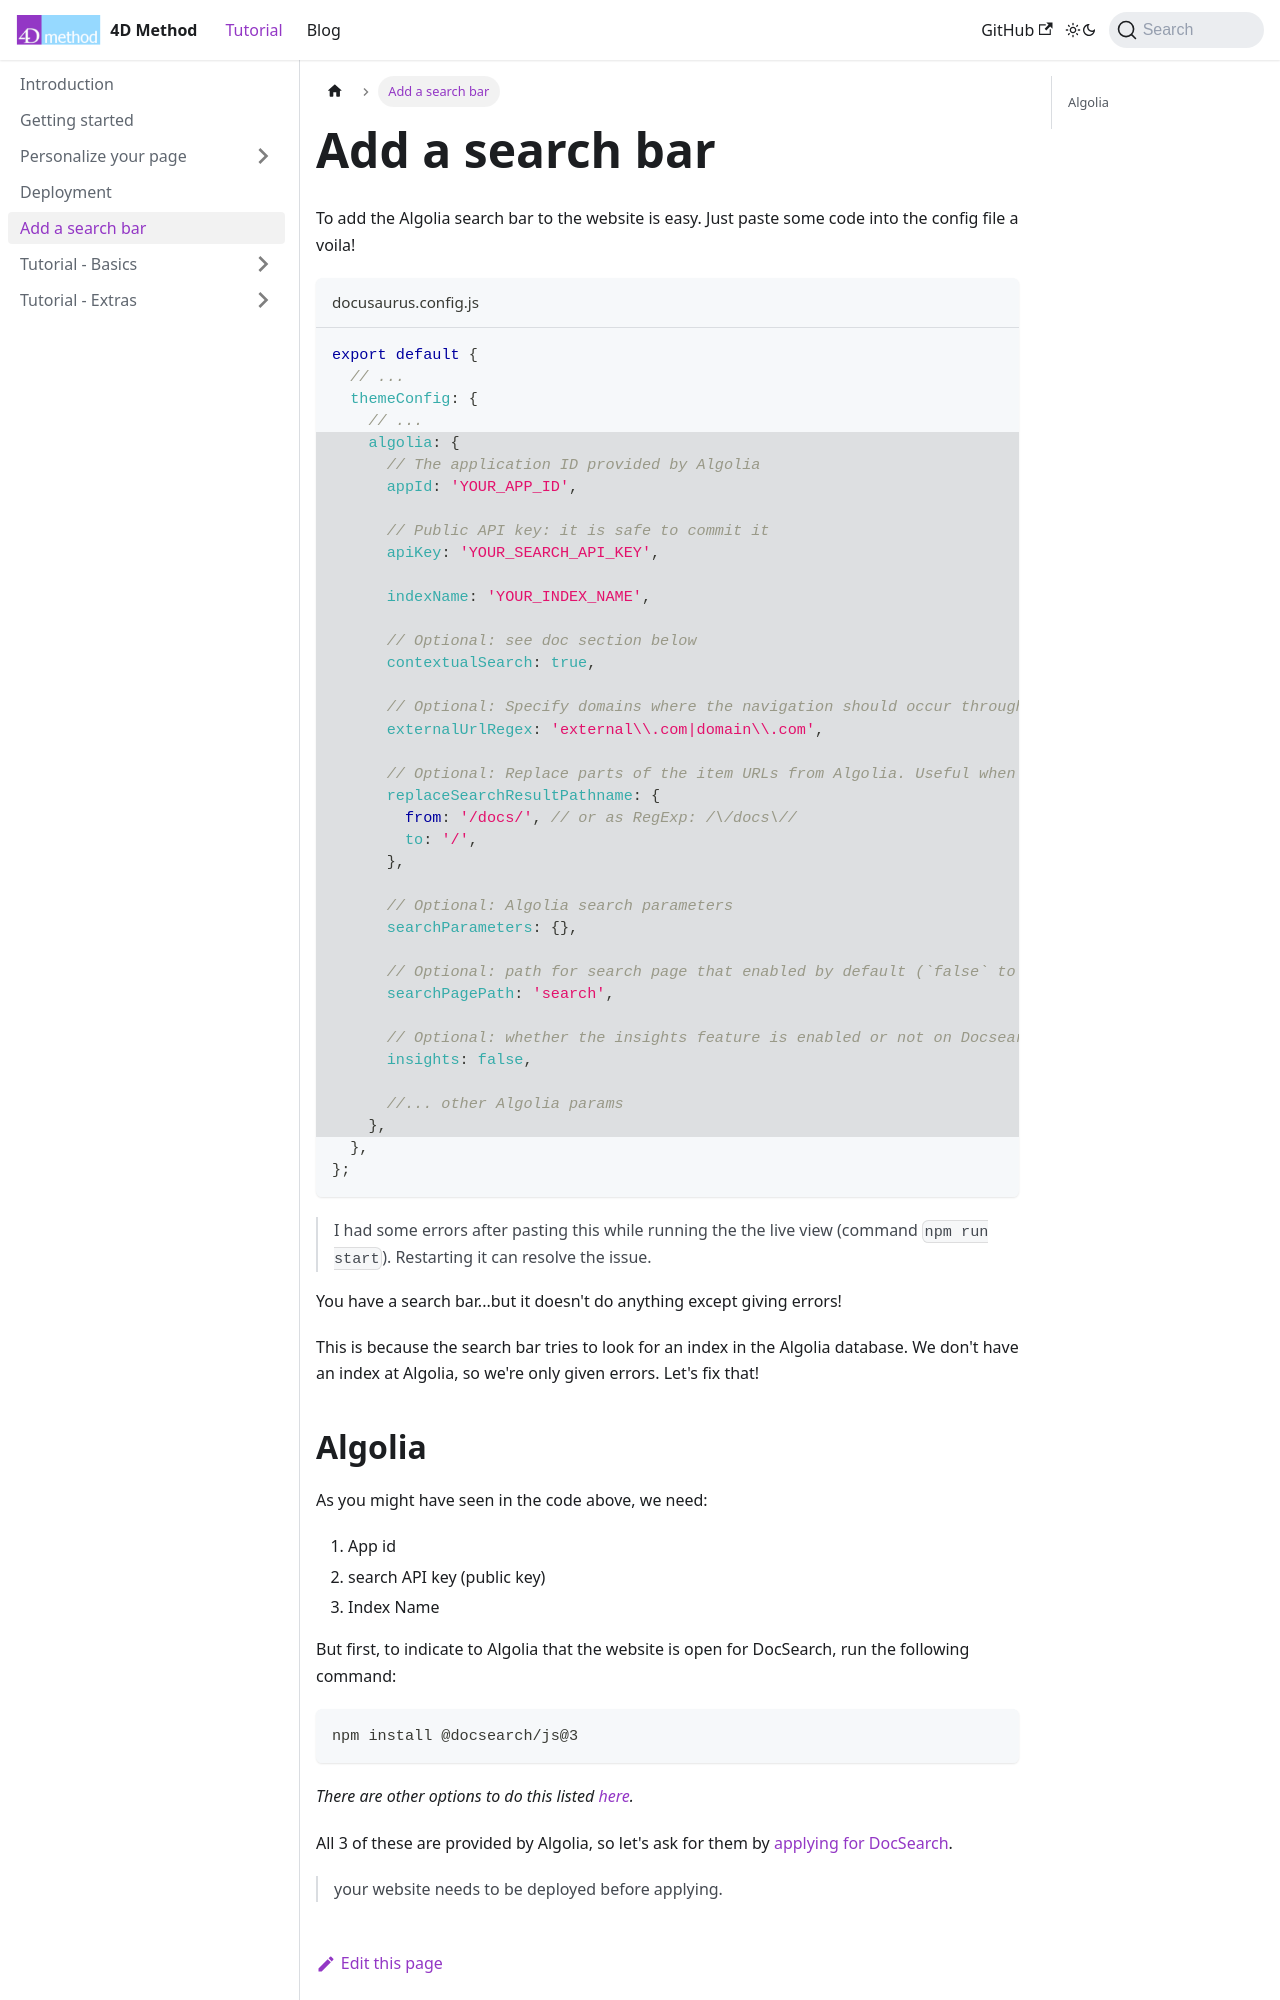

repository: Jim-Kerver/4DMethodDocs · page: docs/Algolia_search.html · generator: docusaurus

---
sidebar_position: 5
---

# Add a search bar

To add the Algolia search bar to the website is easy. Just paste some code into the config file a voila!

```js title="docusaurus.config.js"
export default {
  // ...
  themeConfig: {
    // ...
    // highlight-start
    algolia: {
      // The application ID provided by Algolia
      appId: 'YOUR_APP_ID',

      // Public API key: it is safe to commit it
      apiKey: 'YOUR_SEARCH_API_KEY',

      indexName: 'YOUR_INDEX_NAME',

      // Optional: see doc section below
      contextualSearch: true,

      // Optional: Specify domains where the navigation should occur through window.location instead on history.push. Useful when our Algolia config crawls multiple documentation sites and we want to navigate with window.location.href to them.
      externalUrlRegex: 'external\\.com|domain\\.com',

      // Optional: Replace parts of the item URLs from Algolia. Useful when using the same search index for multiple deployments using a different baseUrl. You can use regexp or string in the `from` param. For example: localhost:3000 vs myCompany.com/docs
      replaceSearchResultPathname: {
        from: '/docs/', // or as RegExp: /\/docs\//
        to: '/',
      },

      // Optional: Algolia search parameters
      searchParameters: {},

      // Optional: path for search page that enabled by default (`false` to disable it)
      searchPagePath: 'search',

      // Optional: whether the insights feature is enabled or not on Docsearch (`false` by default)
      insights: false,

      //... other Algolia params
    },
    // highlight-end
  },
};
```

>I had some errors after pasting this while running the the live view (command `npm run start`). Restarting it can resolve the issue.

You have a search bar...but it doesn't do anything except giving errors!

This is because the search bar tries to look for an index in the Algolia database. We don't have an index at Algolia, so we're only given errors. Let's fix that!
